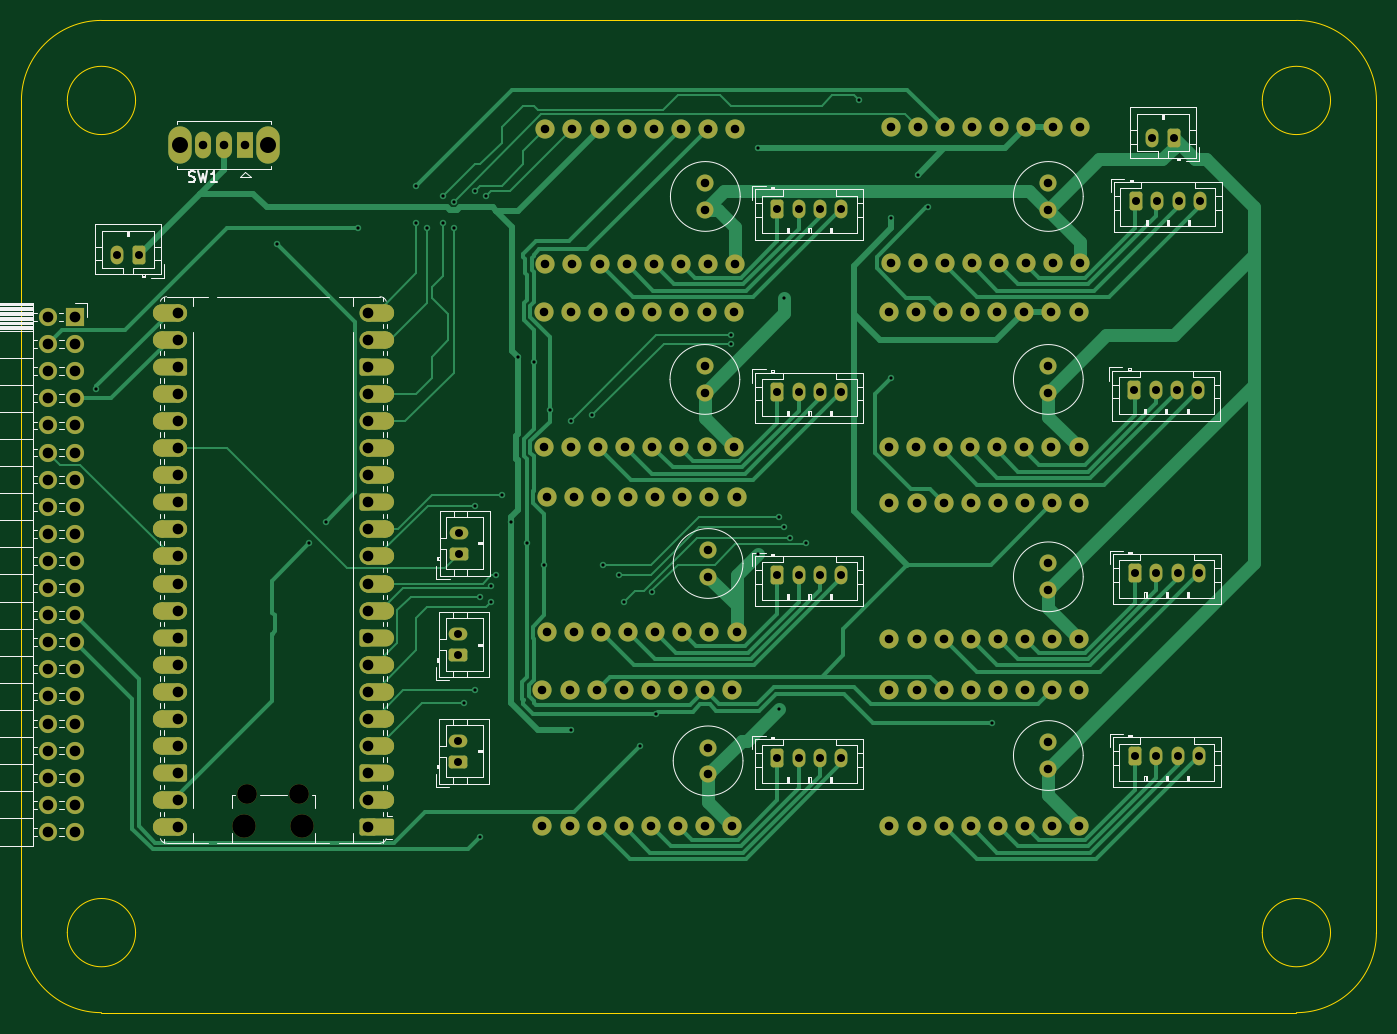
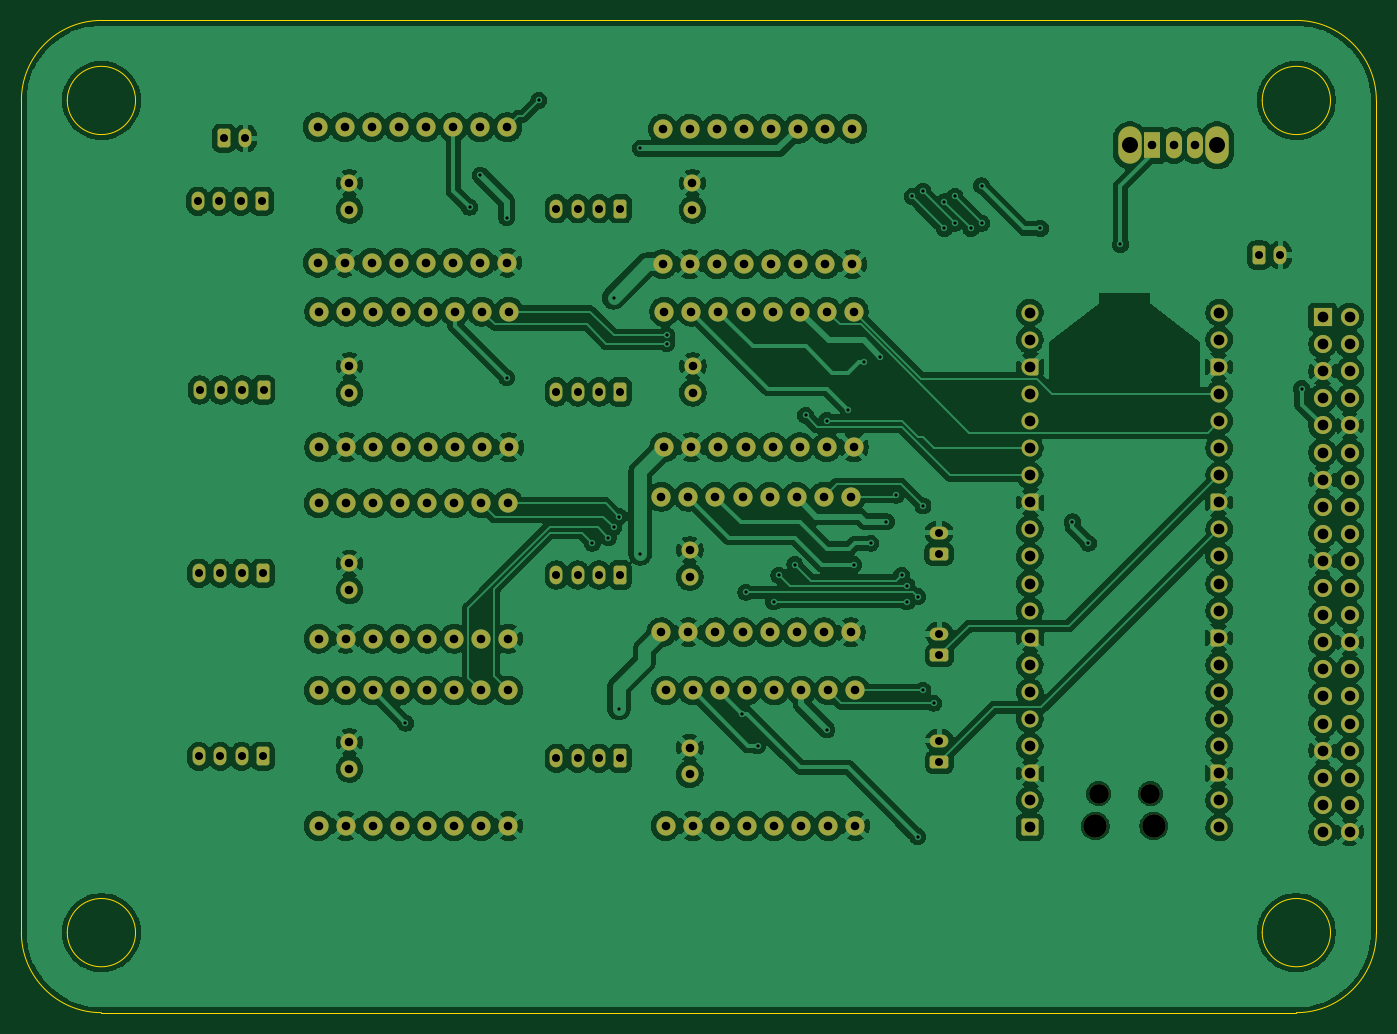
Circuit board: 11 layer files. Board 127.0 x 93.0 mm.
- bottom_copper: main_board_independent_pumps-B_Cu.gbr (457742 bytes)
- bottom_mask: main_board_independent_pumps-B_Mask.gbr (11086 bytes)
- paste: main_board_independent_pumps-B_Paste.gbr (473 bytes)
- bottom_silk: main_board_independent_pumps-B_Silkscreen.gbr (474 bytes)
- outline: main_board_independent_pumps-Edge_Cuts.gbr (1625 bytes)
- top_copper: main_board_independent_pumps-F_Cu.gbr (52617 bytes)
- top_mask: main_board_independent_pumps-F_Mask.gbr (14056 bytes)
- paste: main_board_independent_pumps-F_Paste.gbr (473 bytes)
- top_silk: main_board_independent_pumps-F_Silkscreen.gbr (34488 bytes)
- drill: main_board_independent_pumps-NPTH.drl (460 bytes)
- drill: main_board_independent_pumps-PTH.drl (5215 bytes)

=== bottom_copper: main_board_independent_pumps-B_Cu.gbr (457742 bytes, source omitted) ===
=== bottom_mask: main_board_independent_pumps-B_Mask.gbr (11086 bytes, source omitted) ===
=== paste: main_board_independent_pumps-B_Paste.gbr ===
%TF.GenerationSoftware,KiCad,Pcbnew,10.0.3*%
%TF.CreationDate,2026-07-01T16:14:12-05:00*%
%TF.ProjectId,main_board_independent_pumps,6d61696e-5f62-46f6-9172-645f696e6465,rev?*%
%TF.SameCoordinates,Original*%
%TF.FileFunction,Paste,Bot*%
%TF.FilePolarity,Positive*%
%FSLAX46Y46*%
G04 Gerber Fmt 4.6, Leading zero omitted, Abs format (unit mm)*
G04 Created by KiCad (PCBNEW 10.0.3) date 2026-07-01 16:14:12*
%MOMM*%
%LPD*%
G01*
G04 APERTURE LIST*
G04 APERTURE END LIST*
M02*

=== bottom_silk: main_board_independent_pumps-B_Silkscreen.gbr ===
%TF.GenerationSoftware,KiCad,Pcbnew,10.0.3*%
%TF.CreationDate,2026-07-01T16:14:12-05:00*%
%TF.ProjectId,main_board_independent_pumps,6d61696e-5f62-46f6-9172-645f696e6465,rev?*%
%TF.SameCoordinates,Original*%
%TF.FileFunction,Legend,Bot*%
%TF.FilePolarity,Positive*%
%FSLAX46Y46*%
G04 Gerber Fmt 4.6, Leading zero omitted, Abs format (unit mm)*
G04 Created by KiCad (PCBNEW 10.0.3) date 2026-07-01 16:14:12*
%MOMM*%
%LPD*%
G01*
G04 APERTURE LIST*
G04 APERTURE END LIST*
M02*

=== outline: main_board_independent_pumps-Edge_Cuts.gbr ===
%TF.GenerationSoftware,KiCad,Pcbnew,10.0.3*%
%TF.CreationDate,2026-07-01T16:14:12-05:00*%
%TF.ProjectId,main_board_independent_pumps,6d61696e-5f62-46f6-9172-645f696e6465,rev?*%
%TF.SameCoordinates,Original*%
%TF.FileFunction,Profile,NP*%
%FSLAX46Y46*%
G04 Gerber Fmt 4.6, Leading zero omitted, Abs format (unit mm)*
G04 Created by KiCad (PCBNEW 10.0.3) date 2026-07-01 16:14:12*
%MOMM*%
%LPD*%
G01*
G04 APERTURE LIST*
%TA.AperFunction,Profile*%
%ADD10C,0.050000*%
%TD*%
G04 APERTURE END LIST*
D10*
X101500000Y-39500000D02*
G75*
G02*
X109000000Y-32000000I7500000J0D01*
G01*
X101500000Y-117500000D02*
X101500000Y-39500000D01*
X112200000Y-39500000D02*
G75*
G02*
X105800000Y-39500000I-3200000J0D01*
G01*
X105800000Y-39500000D02*
G75*
G02*
X112200000Y-39500000I3200000J0D01*
G01*
X112200000Y-117500000D02*
G75*
G02*
X105800000Y-117500000I-3200000J0D01*
G01*
X105800000Y-117500000D02*
G75*
G02*
X112200000Y-117500000I3200000J0D01*
G01*
X109000000Y-125000000D02*
G75*
G02*
X101500000Y-117500000I0J7500000D01*
G01*
X221000000Y-32000000D02*
X109000000Y-32000000D01*
X221000000Y-32000000D02*
G75*
G02*
X228500000Y-39500000I0J-7500000D01*
G01*
X224200000Y-39500000D02*
G75*
G02*
X217800000Y-39500000I-3200000J0D01*
G01*
X217800000Y-39500000D02*
G75*
G02*
X224200000Y-39500000I3200000J0D01*
G01*
X224200000Y-117500000D02*
G75*
G02*
X217800000Y-117500000I-3200000J0D01*
G01*
X217800000Y-117500000D02*
G75*
G02*
X224200000Y-117500000I3200000J0D01*
G01*
X221000000Y-125000000D02*
X109000000Y-125000000D01*
X228500000Y-39500000D02*
X228500000Y-117500000D01*
X228500000Y-117500000D02*
G75*
G02*
X221000000Y-125000000I-7500000J0D01*
G01*
M02*

=== top_copper: main_board_independent_pumps-F_Cu.gbr (52617 bytes, source omitted) ===
=== top_mask: main_board_independent_pumps-F_Mask.gbr (14056 bytes, source omitted) ===
=== paste: main_board_independent_pumps-F_Paste.gbr ===
%TF.GenerationSoftware,KiCad,Pcbnew,10.0.3*%
%TF.CreationDate,2026-07-01T16:14:12-05:00*%
%TF.ProjectId,main_board_independent_pumps,6d61696e-5f62-46f6-9172-645f696e6465,rev?*%
%TF.SameCoordinates,Original*%
%TF.FileFunction,Paste,Top*%
%TF.FilePolarity,Positive*%
%FSLAX46Y46*%
G04 Gerber Fmt 4.6, Leading zero omitted, Abs format (unit mm)*
G04 Created by KiCad (PCBNEW 10.0.3) date 2026-07-01 16:14:12*
%MOMM*%
%LPD*%
G01*
G04 APERTURE LIST*
G04 APERTURE END LIST*
M02*

=== top_silk: main_board_independent_pumps-F_Silkscreen.gbr (34488 bytes, source omitted) ===
=== drill: main_board_independent_pumps-NPTH.drl ===
M48
; DRILL file KiCad 10.0.3 date 2026-07-01T16:14:17
; FORMAT={-:-/ absolute / metric / decimal}
; #@! TF.CreationDate,2026-07-01T16:14:17-05:00
; #@! TF.GenerationSoftware,Kicad,Pcbnew,10.0.3
; #@! TF.FileFunction,NonPlated,1,2,NPTH
FMAT,2
METRIC
; #@! TA.AperFunction,NonPlated,NPTH,ComponentDrill
T1C1.850
; #@! TA.AperFunction,NonPlated,NPTH,ComponentDrill
T2C2.200
%
G90
G05
T1
X122.685Y-104.48
X127.535Y-104.48
T2
X122.385Y-107.51
X127.835Y-107.51
M30

=== drill: main_board_independent_pumps-PTH.drl ===
M48
; DRILL file KiCad 10.0.3 date 2026-07-01T16:14:17
; FORMAT={-:-/ absolute / metric / decimal}
; #@! TF.CreationDate,2026-07-01T16:14:17-05:00
; #@! TF.GenerationSoftware,Kicad,Pcbnew,10.0.3
; #@! TF.FileFunction,Plated,1,2,PTH
FMAT,2
METRIC
; #@! TA.AperFunction,Plated,PTH,ViaDrill
T1C0.300
; #@! TA.AperFunction,Plated,PTH,ComponentDrill
T2C0.750
; #@! TA.AperFunction,Plated,PTH,ComponentDrill
T3C0.800
; #@! TA.AperFunction,Plated,PTH,ComponentDrill
T4C1.000
; #@! TA.AperFunction,Plated,PTH,ComponentDrill
T5C1.500
%
G90
G05
T1
X108.5Y-66.5
X125.5Y-53.0
X128.5Y-81.0
X130.0Y-79.0
X133.0Y-51.5
X138.5Y-47.5
X138.5Y-51.0
X139.5Y-51.5
X141.0Y-48.5
X141.0Y-51.0
X142.0Y-49.0
X142.0Y-51.5
X143.0Y-96.0
X144.0Y-48.0
X144.0Y-77.5
X144.0Y-94.8
X144.5Y-86.0
X144.5Y-108.5
X145.0Y-48.5
X145.5Y-85.0
X145.5Y-86.5
X146.0Y-84.0
X146.5Y-76.5
X147.43Y-79.0
X148.0Y-63.5
X148.9Y-81.0
X149.5Y-64.0
X150.5Y-83.0
X151.0Y-68.5
X153.0Y-69.5
X153.0Y-98.5
X155.0Y-69.0
X156.0Y-83.0
X157.5Y-84.0
X158.0Y-86.5
X159.5Y-100.0
X160.599Y-85.599
X161.0Y-97.0
X168.0Y-61.5
X168.0Y-62.3
X170.5Y-44.0
X170.5Y-82.0
X172.5Y-78.5
X172.5Y-96.5
X173.0Y-58.0
X173.0Y-79.5
X173.5Y-80.5
X175.0Y-81.0
X180.0Y-39.5
X183.0Y-50.5
X183.0Y-65.5
X185.5Y-46.5
X186.5Y-49.5
X192.5Y-97.86
T2
X110.5Y-54.0
X112.5Y-54.0
X142.45Y-89.5
X142.45Y-91.5
X142.45Y-99.5
X142.45Y-101.5
X142.5Y-80.0
X142.5Y-82.0
X172.36Y-49.65
X172.36Y-66.817
X172.36Y-83.983
X172.36Y-101.15
X174.36Y-49.65
X174.36Y-66.817
X174.36Y-83.983
X174.36Y-101.15
X176.36Y-49.65
X176.36Y-66.817
X176.36Y-83.983
X176.36Y-101.15
X178.36Y-49.65
X178.36Y-66.817
X178.36Y-83.983
X178.36Y-101.15
X205.8Y-66.633
X205.86Y-83.817
X205.86Y-100.983
X205.96Y-48.95
X207.5Y-43.05
X207.8Y-66.633
X207.86Y-83.817
X207.86Y-100.983
X207.96Y-48.95
X209.5Y-43.05
X209.8Y-66.633
X209.86Y-83.817
X209.86Y-100.983
X209.96Y-48.95
X211.8Y-66.633
X211.86Y-83.817
X211.86Y-100.983
X211.96Y-48.95
T3
X118.5Y-43.703
X120.5Y-43.703
X122.5Y-43.703
X150.33Y-94.8
X150.33Y-107.5
X150.47Y-59.3
X150.47Y-72.0
X150.61Y-42.15
X150.61Y-54.85
X150.75Y-76.65
X150.75Y-89.35
X152.87Y-94.8
X152.87Y-107.5
X153.01Y-59.3
X153.01Y-72.0
X153.15Y-42.15
X153.15Y-54.85
X153.29Y-76.65
X153.29Y-89.35
X155.41Y-94.8
X155.41Y-107.5
X155.55Y-59.3
X155.55Y-72.0
X155.69Y-42.15
X155.69Y-54.85
X155.83Y-76.65
X155.83Y-89.35
X157.95Y-94.8
X157.95Y-107.5
X158.09Y-59.3
X158.09Y-72.0
X158.23Y-42.15
X158.23Y-54.85
X158.37Y-76.65
X158.37Y-89.35
X160.49Y-94.8
X160.49Y-107.5
X160.63Y-59.3
X160.63Y-72.0
X160.77Y-42.15
X160.77Y-54.85
X160.91Y-76.65
X160.91Y-89.35
X163.03Y-94.8
X163.03Y-107.5
X163.17Y-59.3
X163.17Y-72.0
X163.31Y-42.15
X163.31Y-54.85
X163.45Y-76.65
X163.45Y-89.35
X165.56Y-64.4
X165.56Y-66.9
X165.57Y-94.8
X165.57Y-107.5
X165.6Y-47.25
X165.6Y-49.75
X165.71Y-59.3
X165.71Y-72.0
X165.85Y-42.15
X165.85Y-54.85
X165.86Y-81.65
X165.86Y-84.15
X165.86Y-100.15
X165.86Y-102.65
X165.99Y-76.65
X165.99Y-89.35
X168.11Y-94.8
X168.11Y-107.5
X168.25Y-59.3
X168.25Y-72.0
X168.39Y-42.15
X168.39Y-54.85
X168.53Y-76.65
X168.53Y-89.35
X182.8Y-59.3
X182.8Y-72.0
X182.86Y-77.25
X182.86Y-89.95
X182.86Y-94.8
X182.86Y-107.5
X182.96Y-42.0
X182.96Y-54.7
X185.34Y-59.3
X185.34Y-72.0
X185.4Y-77.25
X185.4Y-89.95
X185.4Y-94.8
X185.4Y-107.5
X185.5Y-42.0
X185.5Y-54.7
X187.88Y-59.3
X187.88Y-72.0
X187.94Y-77.25
X187.94Y-89.95
X187.94Y-94.8
X187.94Y-107.5
X188.04Y-42.0
X188.04Y-54.7
X190.42Y-59.3
X190.42Y-72.0
X190.48Y-77.25
X190.48Y-89.95
X190.48Y-94.8
X190.48Y-107.5
X190.58Y-42.0
X190.58Y-54.7
X192.96Y-59.3
X192.96Y-72.0
X193.02Y-77.25
X193.02Y-89.95
X193.02Y-94.8
X193.02Y-107.5
X193.12Y-42.0
X193.12Y-54.7
X195.5Y-59.3
X195.5Y-72.0
X195.56Y-77.25
X195.56Y-89.95
X195.56Y-94.8
X195.56Y-107.5
X195.66Y-42.0
X195.66Y-54.7
X197.75Y-47.25
X197.75Y-49.75
X197.75Y-64.4
X197.75Y-66.9
X197.75Y-82.9
X197.75Y-85.4
X197.75Y-99.65
X197.75Y-102.15
X198.04Y-59.3
X198.04Y-72.0
X198.1Y-77.25
X198.1Y-89.95
X198.1Y-94.8
X198.1Y-107.5
X198.2Y-42.0
X198.2Y-54.7
X200.58Y-59.3
X200.58Y-72.0
X200.64Y-77.25
X200.64Y-89.95
X200.64Y-94.8
X200.64Y-107.5
X200.74Y-42.0
X200.74Y-54.7
T4
X104.0Y-59.8
X104.0Y-62.34
X104.0Y-64.88
X104.0Y-67.42
X104.0Y-69.96
X104.0Y-72.5
X104.0Y-75.04
X104.0Y-77.58
X104.0Y-80.12
X104.0Y-82.66
X104.0Y-85.2
X104.0Y-87.74
X104.0Y-90.28
X104.0Y-92.82
X104.0Y-95.36
X104.0Y-97.9
X104.0Y-100.44
X104.0Y-102.98
X104.0Y-105.52
X104.0Y-108.06
X106.54Y-59.8
X106.54Y-62.34
X106.54Y-64.88
X106.54Y-67.42
X106.54Y-69.96
X106.54Y-72.5
X106.54Y-75.04
X106.54Y-77.58
X106.54Y-80.12
X106.54Y-82.66
X106.54Y-85.2
X106.54Y-87.74
X106.54Y-90.28
X106.54Y-92.82
X106.54Y-95.36
X106.54Y-97.9
X106.54Y-100.44
X106.54Y-102.98
X106.54Y-105.52
X106.54Y-108.06
X116.22Y-59.38
X116.22Y-61.92
X116.22Y-64.46
X116.22Y-67.0
X116.22Y-69.54
X116.22Y-72.08
X116.22Y-74.62
X116.22Y-77.16
X116.22Y-79.7
X116.22Y-82.24
X116.22Y-84.78
X116.22Y-87.32
X116.22Y-89.86
X116.22Y-92.4
X116.22Y-94.94
X116.22Y-97.48
X116.22Y-100.02
X116.22Y-102.56
X116.22Y-105.1
X116.22Y-107.64
X134.0Y-59.38
X134.0Y-61.92
X134.0Y-64.46
X134.0Y-67.0
X134.0Y-69.54
X134.0Y-72.08
X134.0Y-74.62
X134.0Y-77.16
X134.0Y-79.7
X134.0Y-82.24
X134.0Y-84.78
X134.0Y-87.32
X134.0Y-89.86
X134.0Y-92.4
X134.0Y-94.94
X134.0Y-97.48
X134.0Y-100.02
X134.0Y-102.56
X134.0Y-105.1
X134.0Y-107.64
T5
X116.4Y-43.703
X124.6Y-43.703
M30
